Run: headless pygame with SDL's dummy video driver; simulated clock (each Clock.tick advances the game by its frame time, no real sleeping); random seed 0; keys injected as events and as key.get_pressed() state; no mouse input.
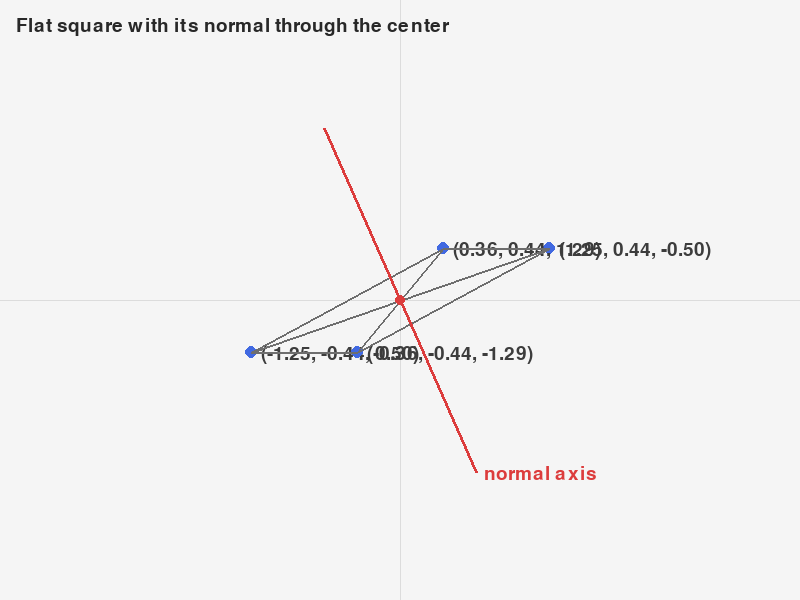
Frame 1 of 4 · flips 1–60 · no input
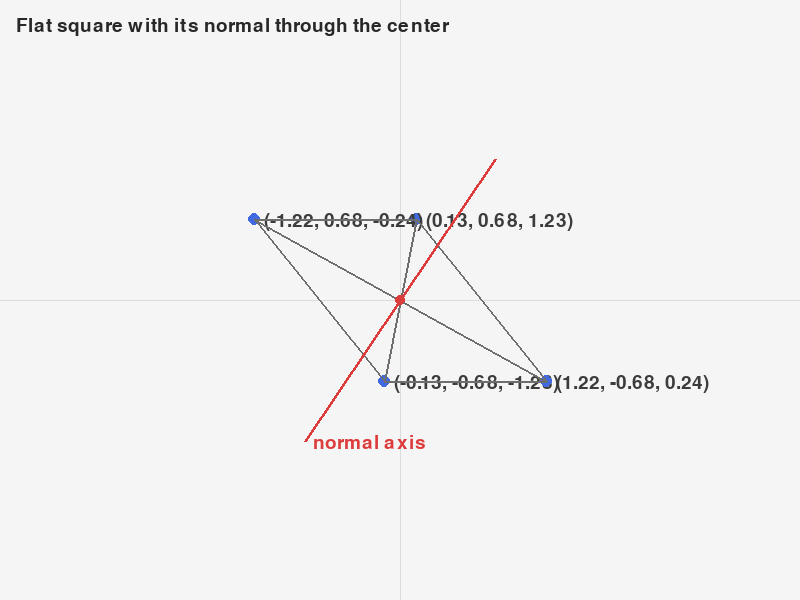
Frame 2 of 4 · flips 61–180 · tapped SPACE, RETURN · held RIGHT (→), D
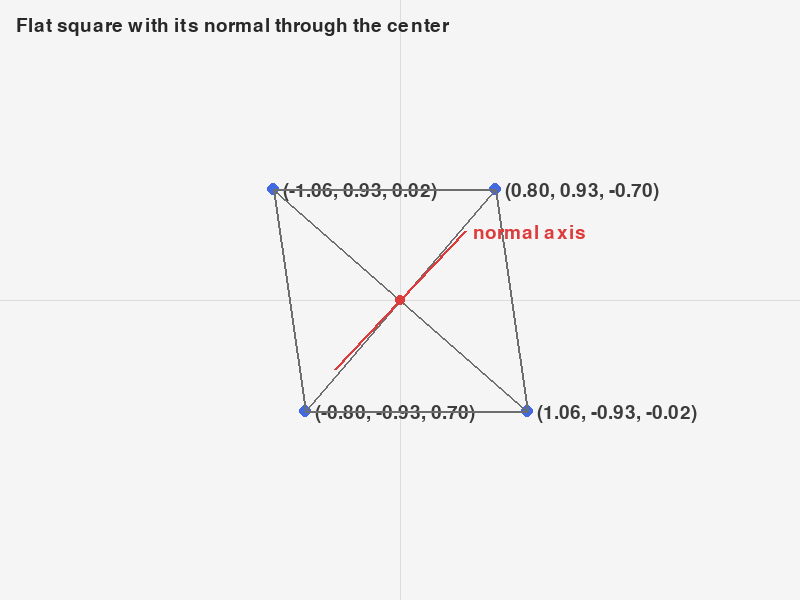
Frame 3 of 4 · flips 181–300 · held DOWN (↓), S
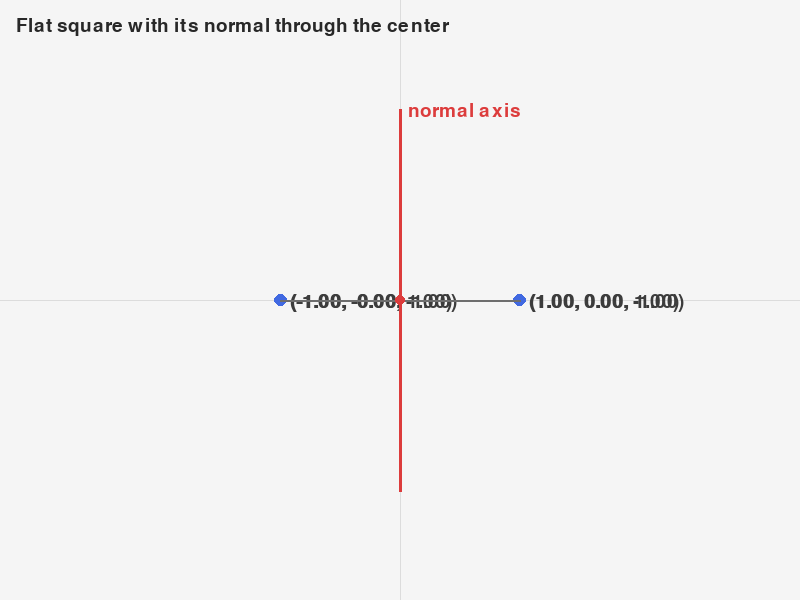
Frame 4 of 4 · flips 301–420 · held LEFT (←), A, UP (↑), W

The pygame program that drew these frames:

"""
Lesson 4: 3D points and axis rotations.
Represent points as (x, y, z) and rotate them around X and Y.
"""

import math
import pygame

WIDTH, HEIGHT = 800, 600
FPS = 60
SCALE = 120

pygame.init()
screen = pygame.display.set_mode((WIDTH, HEIGHT))
pygame.display.set_caption("Lesson 4 - Rotate 3D Points")
clock = pygame.time.Clock()
font = pygame.font.Font(None, 28)

points = [(-1, -1, 0), (1, -1, 0), (1, 1, 0), (-1, 1, 0)]
edges = [(0, 1), (1, 2), (2, 3), (3, 0), (0, 2), (1, 3)]


def rotate_x(point, theta):
    x, y, z = point
    cos_t = math.cos(theta)
    sin_t = math.sin(theta)
    return x, y * cos_t - z * sin_t, y * sin_t + z * cos_t


def rotate_y(point, theta):
    x, y, z = point
    cos_t = math.cos(theta)
    sin_t = math.sin(theta)
    return x * cos_t + z * sin_t, y, -x * sin_t + z * cos_t


def to_screen(point):
    x, y, _ = point
    sx = WIDTH // 2 + int(x * SCALE)
    sy = HEIGHT // 2 - int(y * SCALE)
    return sx, sy


angle = math.radians(30)
running = True
while running:
    for event in pygame.event.get():
        if event.type == pygame.QUIT:
            running = False

    screen.fill((245, 245, 245))

    axis_color = (220, 220, 220)
    pygame.draw.line(screen, axis_color, (0, HEIGHT // 2), (WIDTH, HEIGHT // 2), 1)
    pygame.draw.line(screen, axis_color, (WIDTH // 2, 0), (WIDTH // 2, HEIGHT), 1)

    projected_points = []
    for point in points:
        rotated = rotate_x(point, angle)
        rotated = rotate_y(rotated, angle)
        sx, sy = to_screen(rotated)
        projected_points.append((sx, sy))

        pygame.draw.circle(screen, (65, 105, 225), (sx, sy), 6)
        x, y, z = rotated
        label = font.render(f"({x:.2f}, {y:.2f}, {z:.2f})", True, (60, 60, 60))
        screen.blit(label, (sx + 10, sy - 8))

    for start_index, end_index in edges:
        start_pos = projected_points[start_index]
        end_pos = projected_points[end_index]
        pygame.draw.line(screen, (110, 110, 110), start_pos, end_pos, 2)

    # The square's center is (0,0,0), so rotating keeps it at the origin.
    center = rotate_x((0, 0, 0), angle)
    center = rotate_y(center, angle)

    # The square starts flat in the XY plane, so (0,0,1) is its normal.
    normal = rotate_x((0, 0, 1), angle)
    normal = rotate_y(normal, angle)

    normal_length = 1.6
    normal_start = (
        center[0] - normal[0] * normal_length,
        center[1] - normal[1] * normal_length,
        center[2] - normal[2] * normal_length,
    )
    normal_end = (
        center[0] + normal[0] * normal_length,
        center[1] + normal[1] * normal_length,
        center[2] + normal[2] * normal_length,
    )
    normal_start_2d = to_screen(normal_start)
    normal_end_2d = to_screen(normal_end)
    pygame.draw.line(screen, (220, 60, 60), normal_start_2d, normal_end_2d, 3)
    center_2d = to_screen(center)
    pygame.draw.circle(screen, (220, 60, 60), center_2d, 5)

    title = font.render("Flat square with its normal through the center", True, (40, 40, 40))
    screen.blit(title, (16, 16))
    normal_label = font.render("normal axis", True, (220, 60, 60))
    screen.blit(normal_label, (normal_end_2d[0] + 8, normal_end_2d[1] - 8))

    angle += 0.01
    pygame.display.flip()
    clock.tick(FPS)

pygame.quit()
